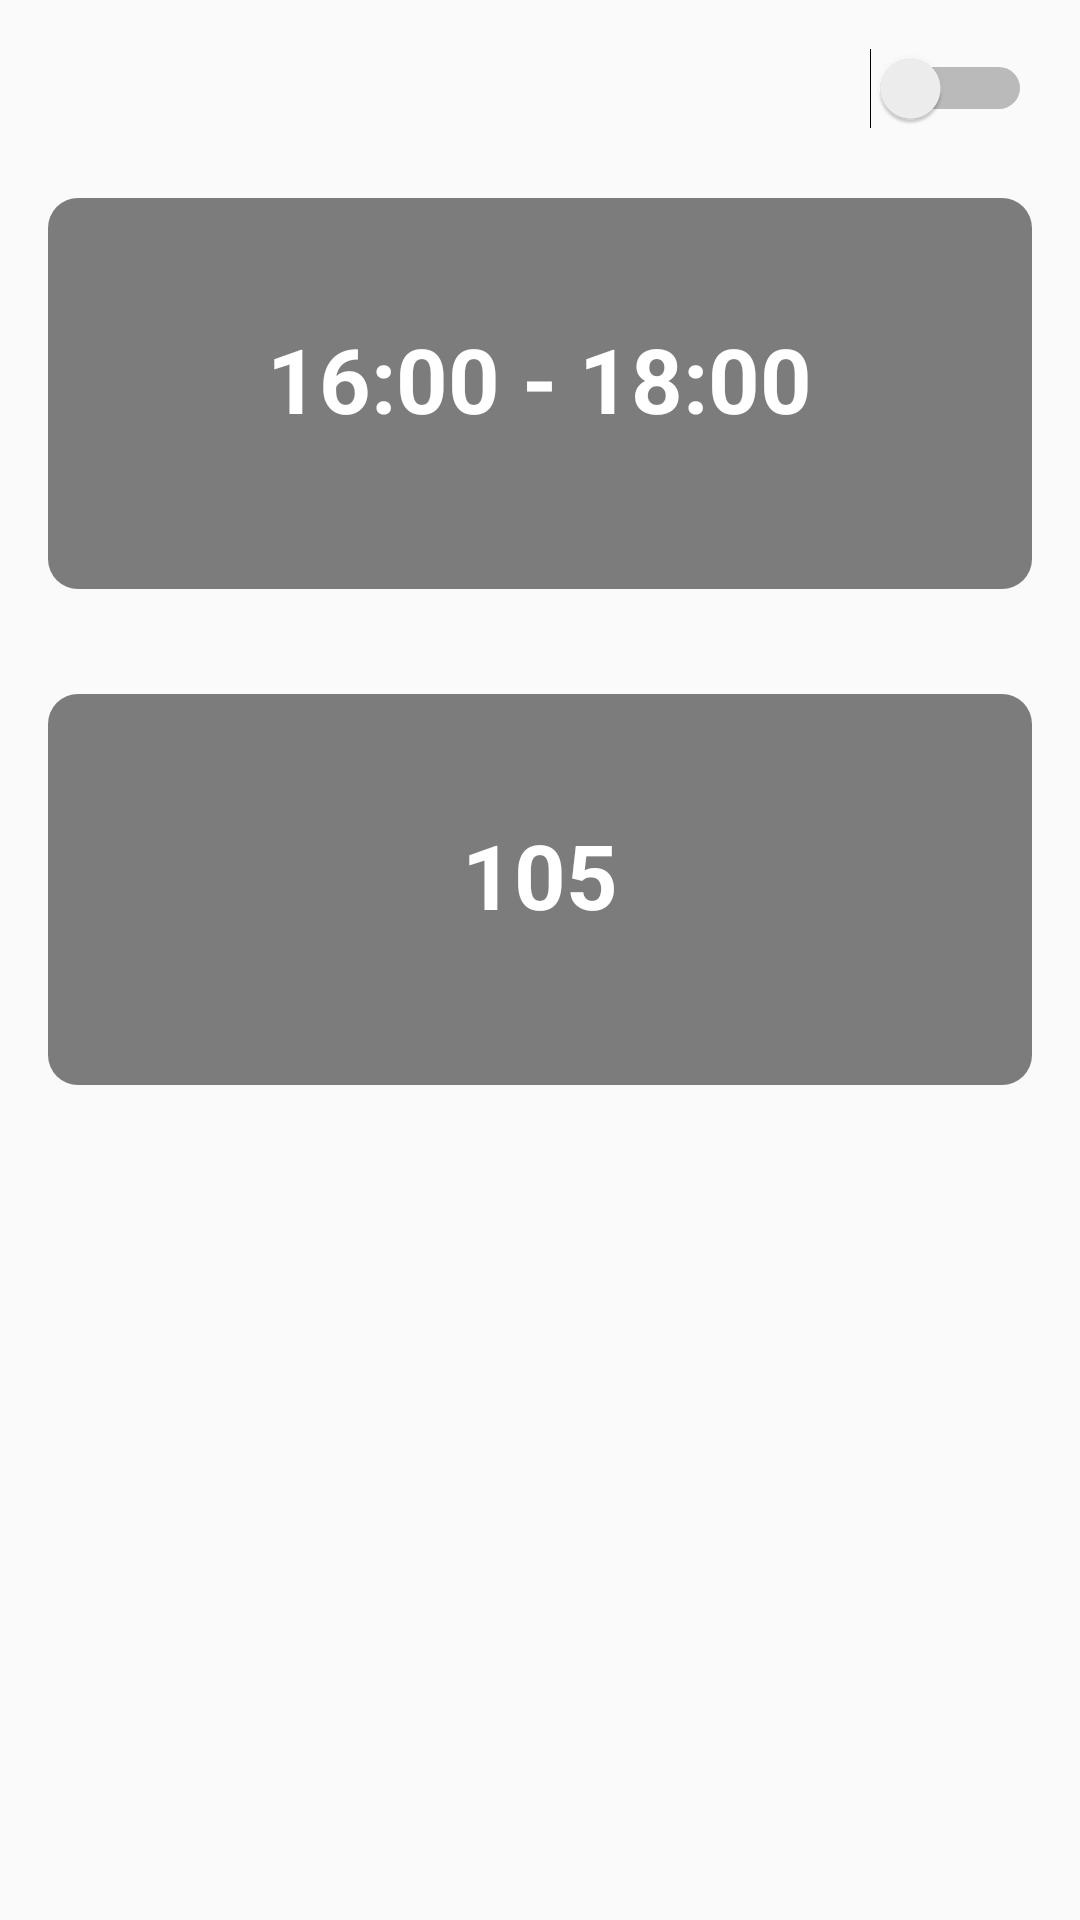

Layout XML and referenced resources for this Android screen:
<!-- AndroidManifest.xml: application theme Theme.AppCompat.Light.NoActionBar -->
<!-- res/layout/fragment_atrendance_tracking.xml -->
<RelativeLayout xmlns:android="http://schemas.android.com/apk/res/android"
    xmlns:app="http://schemas.android.com/apk/res-auto"
    xmlns:tools="http://schemas.android.com/tools"
    android:layout_width="match_parent"
    android:layout_height="match_parent"
    android:paddingBottom="@dimen/activity_vertical_margin"
    android:paddingLeft="@dimen/activity_horizontal_margin"
    android:paddingRight="@dimen/activity_horizontal_margin"
    android:paddingTop="@dimen/activity_vertical_margin"
    android:background="@color/transparent"
    app:layout_behavior="@string/appbar_scrolling_view_behavior"
    tools:showIn="@layout/activity_attendance_tracking"
    tools:context=".android.fragment.AttendanceTrackingFragment">

    <Switch
        android:layout_width="wrap_content"
        android:layout_height="wrap_content"
        android:textOn="@string/trackingOn"
        android:textOff="@string/trackingOff"
        android:id="@+id/turnTrackingOnOff"
        android:layout_alignParentTop="true"
        android:layout_alignParentRight="true" />

    <LinearLayout
        android:orientation="vertical"
        android:layout_width="match_parent"
        android:layout_height="wrap_content"
        android:padding="30dp"
        android:layout_marginTop="50dp"
        android:id="@+id/trackingTimeLayout"
        android:background="@drawable/attendance_tracking_time_background">

        <TextView
            android:layout_width="wrap_content"
            android:layout_height="wrap_content"
            android:textAppearance="?android:attr/textAppearanceMedium"
            android:text="16:00 - 18:00"
            android:textColor="@color/attendanceTrackingTimeFontColor"
            android:textStyle="bold"
            android:textSize="@dimen/attendanceTrackingTimeFontSize"
            android:id="@+id/trackingAttendanceTimeView"
            android:paddingBottom="20dp"
            android:paddingTop="10dp"
            android:layout_gravity="center_horizontal" />
    </LinearLayout>

    <LinearLayout
        android:orientation="vertical"
        android:layout_width="match_parent"
        android:layout_height="wrap_content"
        android:padding="30dp"
        android:layout_marginTop="35dp"
        android:layout_below="@id/trackingTimeLayout"
        android:id="@+id/trackingAttendanceLayout"
        android:background="@drawable/attendance_tracking_time_background">

        <TextView
            android:layout_width="wrap_content"
            android:layout_height="wrap_content"
            android:textAppearance="?android:attr/textAppearanceMedium"
            android:text="105"
            android:textColor="@color/attendanceTrackingTimeFontColor"
            android:textStyle="bold"
            android:textSize="@dimen/attendanceTrackingTimeFontSize"
            android:id="@+id/trackingAttendanceView"
            android:paddingBottom="20dp"
            android:paddingTop="10dp"
            android:layout_gravity="center_horizontal" />

    </LinearLayout>

</RelativeLayout>
<!-- res/layout/activity_attendance_tracking.xml (included above) -->
<?xml version="1.0" encoding="utf-8"?>
<android.support.design.widget.CoordinatorLayout xmlns:android="http://schemas.android.com/apk/res/android"
    xmlns:app="http://schemas.android.com/apk/res-auto"
    xmlns:tools="http://schemas.android.com/tools"
    android:layout_width="match_parent"
    android:layout_height="match_parent"
    android:fitsSystemWindows="true"
    tools:context=".android.activity.AttendanceTrackingActivity">

    <android.support.design.widget.AppBarLayout
        android:layout_width="match_parent"
        android:layout_height="wrap_content"
        android:theme="@style/AppBarOverlay">

        <android.support.v7.widget.Toolbar
            android:id="@+id/toolbar"
            android:layout_width="match_parent"
            android:layout_height="?attr/actionBarSize"
            android:background="?attr/colorPrimary"
            android:elevation="4dp"
            android:theme="@style/ThemeOverlay.AppCompat.ActionBar"
            app:popupTheme="@style/ThemeOverlay.AppCompat.Light"/>

    </android.support.design.widget.AppBarLayout>

    <include layout="@layout/content_attendance_tracking" />

    <android.support.design.widget.FloatingActionButton
        android:id="@+id/fab"
        android:layout_width="wrap_content"
        android:layout_height="wrap_content"
        android:layout_gravity="bottom|end"
        android:layout_margin="@dimen/fab_margin"
        android:src="@android:drawable/ic_dialog_email" />

</android.support.design.widget.CoordinatorLayout>
<!-- res/layout/content_attendance_tracking.xml (included above) -->
<?xml version="1.0" encoding="utf-8"?>
<RelativeLayout xmlns:android="http://schemas.android.com/apk/res/android"
    xmlns:app="http://schemas.android.com/apk/res-auto"
    xmlns:tools="http://schemas.android.com/tools"
    android:layout_width="match_parent"
    android:layout_height="match_parent"
    android:paddingBottom="@dimen/activity_vertical_margin"
    android:paddingLeft="@dimen/activity_horizontal_margin"
    android:paddingRight="@dimen/activity_horizontal_margin"
    android:paddingTop="@dimen/activity_vertical_margin"
    android:background="@drawable/background"
    app:layout_behavior="@string/appbar_scrolling_view_behavior"
    tools:context=".android.activity.AttendanceTrackingActivity"
    tools:showIn="@layout/activity_attendance_tracking">

    <Switch
        android:layout_width="wrap_content"
        android:layout_height="wrap_content"
        android:textOn="@string/trackingOn"
        android:textOff="@string/trackingOff"
        android:id="@+id/turnTrackingOnOff"
        android:layout_alignParentTop="true"
        android:layout_alignParentRight="true" />

    <LinearLayout
        android:orientation="vertical"
        android:layout_width="match_parent"
        android:layout_height="wrap_content"
        android:layout_below="@+id/turnTrackingOnOff"
        android:layout_alignParentLeft="true"
        android:id="@+id/startTrackingTimeLayout">

        <TextView
            android:layout_width="wrap_content"
            android:layout_height="wrap_content"
            android:textAppearance="?android:attr/textAppearanceMedium"
            android:text="Medium Text"
            android:id="@+id/textView"
            android:layout_below="@+id/linearLayout"
            android:layout_alignParentLeft="true"
            android:layout_marginTop="10dp" />


        <SeekBar
            android:layout_width="match_parent"
            android:layout_height="wrap_content"
            android:id="@+id/seekBar"
            android:layout_below="@+id/turnTrackingOnOff"
            android:layout_alignParentLeft="true"
            android:layout_marginTop="40dp" />
    </LinearLayout>


</RelativeLayout>
<!-- resources referenced by this layout -->
<resources>
  <color name="attendanceTrackingTimeFontColor">#FFFFFF</color>
  <color name="transparent">#00FFFFFF</color>
  <dimen name="activity_horizontal_margin">16dp</dimen>
  <dimen name="activity_vertical_margin">16dp</dimen>
  <dimen name="attendanceTrackingTimeFontSize">30dp</dimen>
  <dimen name="fab_margin">16dp</dimen>
  <!-- drawable attendance_tracking_time_background (drawable) -->
  <?xml version="1.0" encoding="utf-8"?>
  <shape
      xmlns:android="http://schemas.android.com/apk/res/android"
      android:shape="rectangle">
  
      <corners android:radius="10dp"/>
  
      <solid android:color="@color/attendanceTrackingTimeBackgroud"/>
  
  
  </shape>
  <!-- drawable background: jpg bitmap (drawable, 27164 bytes) -->
  <string name="trackingOff">Vypnuto</string>
  <string name="trackingOn">Zapnuto</string>
  <style name="AppBarOverlay" parent="ThemeOverlay.AppCompat.Dark.ActionBar" />
  <color name="attendanceTrackingTimeBackgroud">#80000000</color>
</resources>
